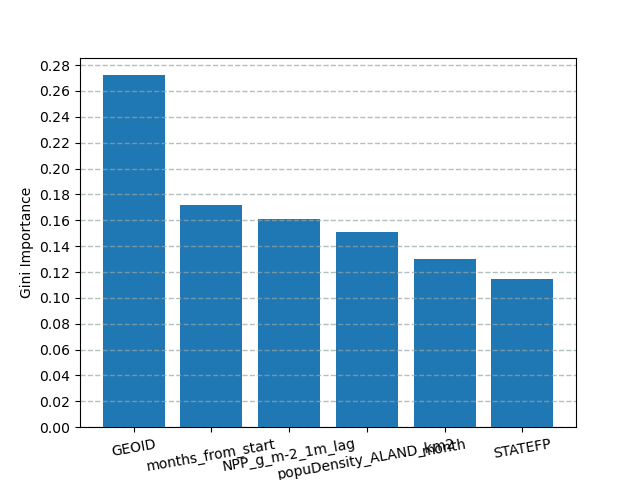

The table this chart was drawn from, first rows:
name, importance
GEOID, 0.2722
months_from_start, 0.1715
NPP_g_m-2_1m_lag, 0.1613
popuDensity_ALAND_km2, 0.1507
month, 0.13
STATEFP, 0.1143
